Run: headless pygame with SDL's dummy video driver; simulated clock (each Clock.tick advances the game by its frame time, no real sleeping); random seed 0; keys injected as events and as key.get_pressed() state; no mouse input.
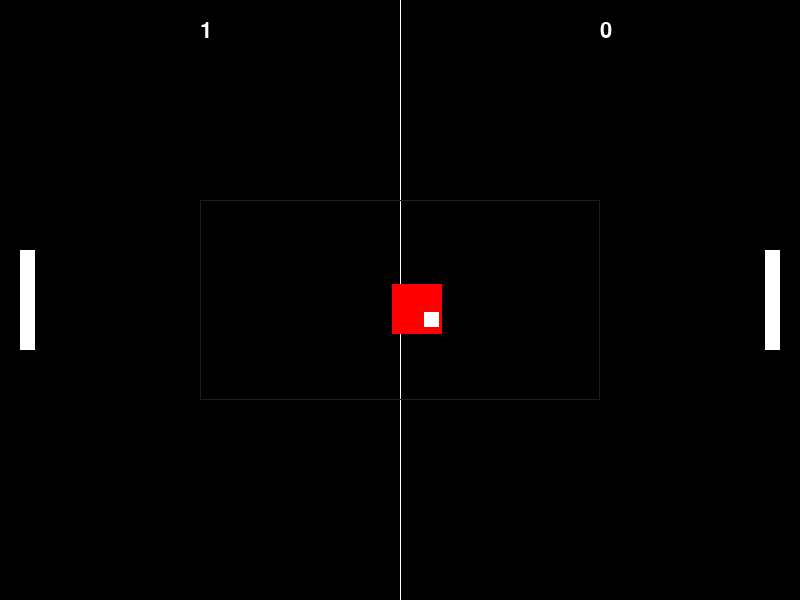
Frame 1 of 4 · flips 1–60 · no input
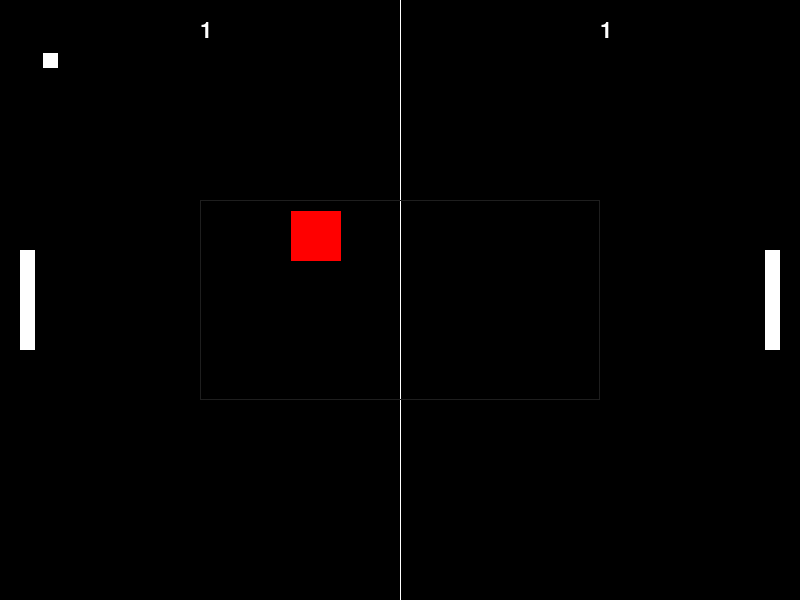
Frame 2 of 4 · flips 61–180 · tapped SPACE, RETURN · held RIGHT (→), D
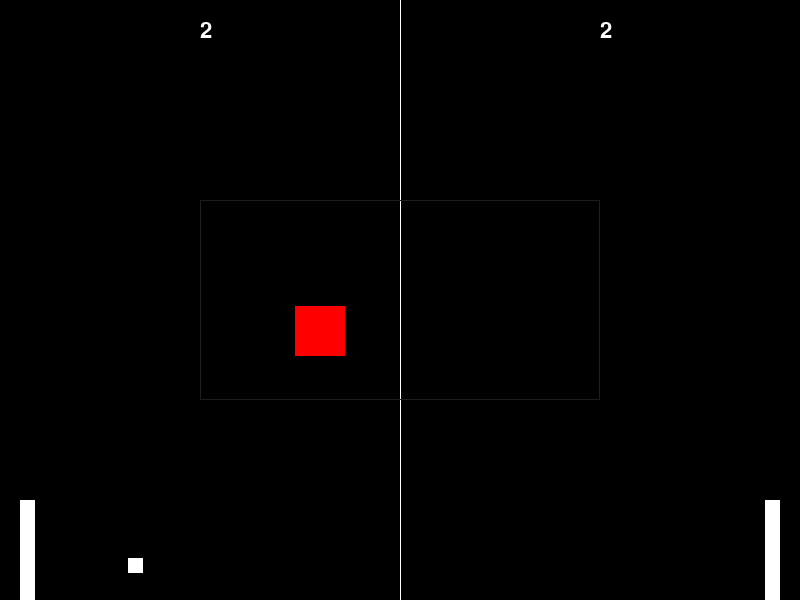
Frame 3 of 4 · flips 181–300 · held DOWN (↓), S
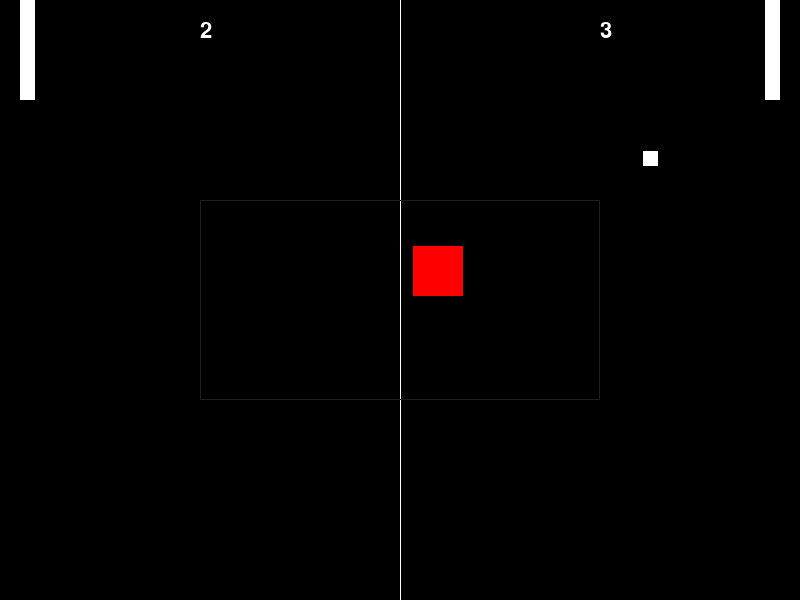
Frame 4 of 4 · flips 301–420 · held LEFT (←), A, UP (↑), W

The pygame program that drew these frames:

import pygame
import sys
import random
import math

# Initialize pygame
pygame.init()

# Constants
WIDTH, HEIGHT = 800, 600
PADDLE_WIDTH, PADDLE_HEIGHT = 15, 100
BALL_SIZE = 15
SQUARE_SIZE = 50
WHITE = (255, 255, 255)
BLACK = (0, 0, 0)
RED = (255, 0, 0)
PADDLE_SPEED = 7
BALL_SPEED_X = 5
BALL_SPEED_Y = 5
SQUARE_SPEED = 2
FPS = 60

# Create the screen
screen = pygame.display.set_mode((WIDTH, HEIGHT))
pygame.display.set_caption("Pong with Chasing Square")
clock = pygame.time.Clock()

# Font for score display
font = pygame.font.SysFont('Arial', 32)


# Game objects
class Paddle:
    def __init__(self, x, y):
        self.rect = pygame.Rect(x, y, PADDLE_WIDTH, PADDLE_HEIGHT)
        self.score = 0
        self.velocity = 0

    def move(self):
        self.rect.y += self.velocity
        # Keep paddle on screen
        if self.rect.top < 0:
            self.rect.top = 0
        if self.rect.bottom > HEIGHT:
            self.rect.bottom = HEIGHT

    def draw(self):
        pygame.draw.rect(screen, WHITE, self.rect)


class Ball:
    def __init__(self):
        self.reset()

    def reset(self):
        self.rect = pygame.Rect(WIDTH // 2 - BALL_SIZE // 2, HEIGHT // 2 - BALL_SIZE // 2, BALL_SIZE, BALL_SIZE)
        self.velocity_x = BALL_SPEED_X * random.choice((1, -1))
        self.velocity_y = BALL_SPEED_Y * random.choice((1, -1))

    def move(self, left_paddle, right_paddle, chasing_square):
        self.rect.x += self.velocity_x
        self.rect.y += self.velocity_y

        # Top and bottom collisions
        if self.rect.top <= 0 or self.rect.bottom >= HEIGHT:
            self.velocity_y *= -1

        # Paddle collisions
        if self.rect.colliderect(left_paddle.rect) or self.rect.colliderect(right_paddle.rect):
            self.velocity_x *= -1
            # Add some randomness to the y velocity
            self.velocity_y = random.uniform(0.8, 1.2) * self.velocity_y

        # Chasing square collision
        if self.rect.colliderect(chasing_square.rect):
            # Determine which side of the square was hit
            dx = self.rect.centerx - chasing_square.rect.centerx
            dy = self.rect.centery - chasing_square.rect.centery

            if abs(dx) > abs(dy):
                self.velocity_x *= -1.1  # Increase speed slightly on bounce
            else:
                self.velocity_y *= -1.1  # Increase speed slightly on bounce

        # Scoring
        if self.rect.left <= 0:
            right_paddle.score += 1
            self.reset()
        if self.rect.right >= WIDTH:
            left_paddle.score += 1
            self.reset()

    def draw(self):
        pygame.draw.rect(screen, WHITE, self.rect)


class ChasingSquare:
    def __init__(self):
        self.rect = pygame.Rect(WIDTH // 2 - SQUARE_SIZE // 2, HEIGHT // 2 - SQUARE_SIZE // 2, SQUARE_SIZE, SQUARE_SIZE)
        self.speed = SQUARE_SPEED

    def move(self, ball):
        # Calculate direction to the ball
        dx = ball.rect.centerx - self.rect.centerx
        dy = ball.rect.centery - self.rect.centery

        # Normalize the direction
        distance = max(1, math.sqrt(dx * dx + dy * dy))  # Avoid division by zero
        dx = dx / distance
        dy = dy / distance

        # Move toward the ball
        self.rect.x += dx * self.speed
        self.rect.y += dy * self.speed

        # Keep square in the middle area of the screen
        margin = WIDTH // 4
        if self.rect.left < margin:
            self.rect.left = margin
        if self.rect.right > WIDTH - margin:
            self.rect.right = WIDTH - margin
        if self.rect.top < margin:
            self.rect.top = margin
        if self.rect.bottom > HEIGHT - margin:
            self.rect.bottom = HEIGHT - margin

    def draw(self):
        pygame.draw.rect(screen, RED, self.rect)


# Create game objects
left_paddle = Paddle(20, HEIGHT // 2 - PADDLE_HEIGHT // 2)
right_paddle = Paddle(WIDTH - 20 - PADDLE_WIDTH, HEIGHT // 2 - PADDLE_HEIGHT // 2)
ball = Ball()
chasing_square = ChasingSquare()

# Game loop
running = True
while running:
    for event in pygame.event.get():
        if event.type == pygame.QUIT:
            running = False

        # Paddle controls
        if event.type == pygame.KEYDOWN:
            # Left paddle controls
            if event.key == pygame.K_w:
                left_paddle.velocity = -PADDLE_SPEED
            if event.key == pygame.K_s:
                left_paddle.velocity = PADDLE_SPEED

            # Right paddle controls
            if event.key == pygame.K_UP:
                right_paddle.velocity = -PADDLE_SPEED
            if event.key == pygame.K_DOWN:
                right_paddle.velocity = PADDLE_SPEED

        if event.type == pygame.KEYUP:
            # Left paddle controls
            if event.key in (pygame.K_w, pygame.K_s):
                left_paddle.velocity = 0

            # Right paddle controls
            if event.key in (pygame.K_UP, pygame.K_DOWN):
                right_paddle.velocity = 0

    # Move objects
    left_paddle.move()
    right_paddle.move()
    chasing_square.move(ball)
    ball.move(left_paddle, right_paddle, chasing_square)

    # Draw everything
    screen.fill(BLACK)

    # Draw center line
    pygame.draw.aaline(screen, WHITE, (WIDTH // 2, 0), (WIDTH // 2, HEIGHT))

    # Draw middle area boundary (optional, for visualization)
    margin = WIDTH // 4
    pygame.draw.rect(screen, (30, 30, 30), pygame.Rect(margin, margin, WIDTH - 2 * margin, HEIGHT - 2 * margin), 1)

    # Draw game objects
    left_paddle.draw()
    right_paddle.draw()
    chasing_square.draw()
    ball.draw()

    # Draw scores
    left_score_surface = font.render(str(left_paddle.score), True, WHITE)
    right_score_surface = font.render(str(right_paddle.score), True, WHITE)
    screen.blit(left_score_surface, (WIDTH // 4, 20))
    screen.blit(right_score_surface, (3 * WIDTH // 4, 20))

    # Update display
    pygame.display.flip()
    clock.tick(FPS)

pygame.quit()
sys.exit()
